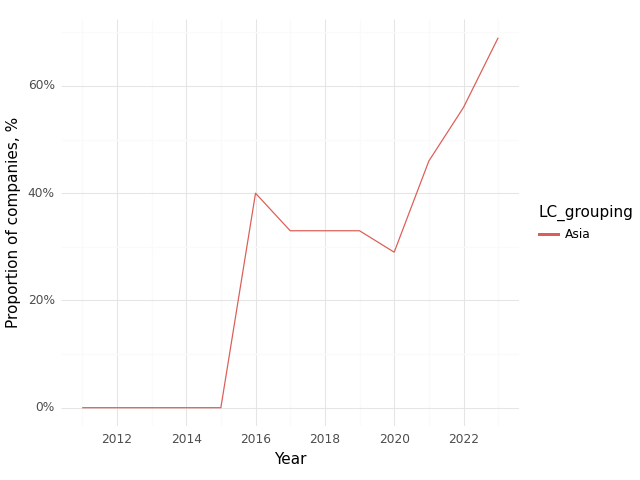

The data file committed next to this chart (first rows):
, Year, LC_grouping, Climate, Health, Intersection
0, 2011, Asia, 0.0, 0.0, 0.0
1, 2012, Asia, 0.0, 1.0, 0.0
2, 2013, Asia, 0.2, 0.8, 0.0
3, 2014, Asia, 0.2, 0.8, 0.0
4, 2015, Asia, 0.0, 1.0, 0.0
5, 2016, Asia, 0.6, 0.8, 0.4
6, 2017, Asia, 0.5, 0.83, 0.33
7, 2018, Asia, 0.67, 1.0, 0.33
8, 2019, Asia, 0.67, 0.83, 0.33
9, 2020, Asia, 0.57, 0.86, 0.29
10, 2021, Asia, 0.62, 0.92, 0.46
11, 2022, Asia, 0.78, 0.89, 0.56
12, 2023, Asia, 0.92, 1.0, 0.69
